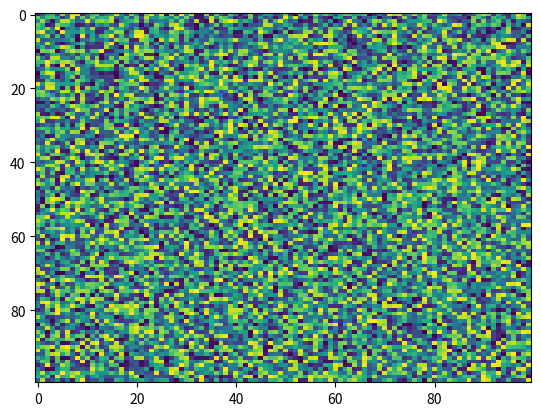

Reproduce this figure in Python.
import matplotlib.pyplot as plt
import numpy as np
X = np.random.rand(100, 100)
plt.imshow(X, 'viridis', None, filternorm=True, origin='upper', alpha=None, vmax=None, vmin=None, extent=None, filterrad=4.0, resample=None, aspect='auto', interpolation='nearest', interpolation_stage=None)
